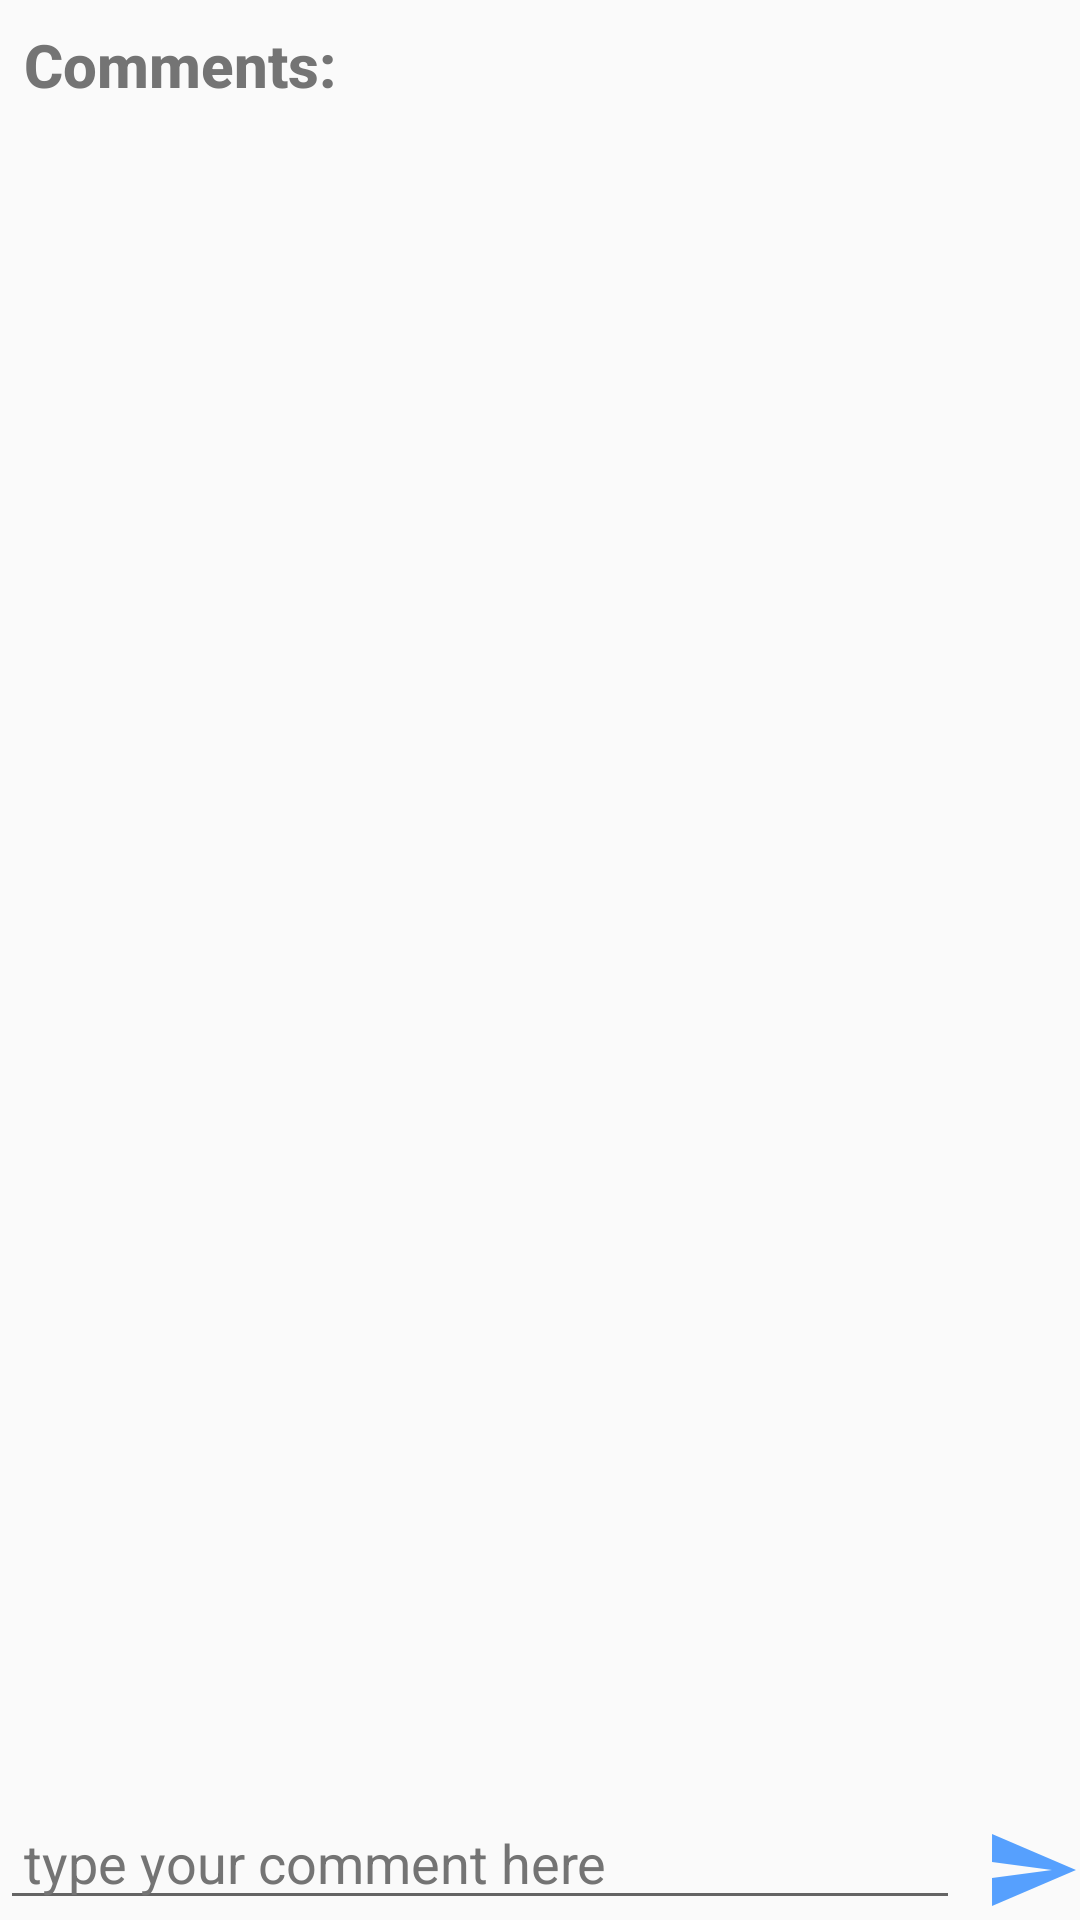

Android layout source for this screen:
<!-- AndroidManifest.xml: application theme AppTheme -->
<!-- res/layout/activity_comments.xml -->
<?xml version="1.0" encoding="utf-8"?>
<androidx.constraintlayout.widget.ConstraintLayout xmlns:android="http://schemas.android.com/apk/res/android"
    xmlns:app="http://schemas.android.com/apk/res-auto"
    xmlns:tools="http://schemas.android.com/tools"
    android:layout_width="match_parent"
    android:layout_height="match_parent"
    tools:context=".CommentsActivity">

    <TextView
        android:id="@+id/comments_title_TV"
        style="@style/TextAppearance.AppCompat.Widget.ActionBar.Title"
        android:layout_width="wrap_content"
        android:layout_height="wrap_content"
        android:paddingLeft="8dp"
        android:paddingTop="8dp"
        android:text="@string/comments"
        android:textColor="@color/likeBtnGray"
        android:textStyle="bold"
        app:layout_constraintLeft_toLeftOf="parent"
        app:layout_constraintTop_toTopOf="parent" />

    <androidx.recyclerview.widget.RecyclerView
        android:id="@+id/comments_RV"
        android:layout_width="match_parent"
        android:layout_height="0dp"
        android:paddingLeft="16dp"
        android:paddingTop="16dp"
        app:layout_constraintBottom_toTopOf="@+id/comment_ET"
        app:layout_constraintLeft_toLeftOf="parent"
        app:layout_constraintTop_toBottomOf="@+id/comments_title_TV" />

    <EditText
        android:id="@+id/comment_ET"
        android:layout_width="0dp"
        android:layout_height="wrap_content"
        android:hint="type your comment here"
        android:textColor="#000"
        android:textColorHint="@color/likeBtnGray"
        app:layout_constraintBottom_toBottomOf="parent"
        app:layout_constraintLeft_toLeftOf="parent"
        android:layout_marginRight="8dp"
        android:paddingLeft="8dp"
        app:layout_constraintRight_toLeftOf="@id/send_comment_btn"
        app:layout_constraintTop_toBottomOf="@+id/comments_RV" />
    <ImageView
        android:layout_width="wrap_content"
        android:layout_height="wrap_content"
        app:layout_constraintRight_toRightOf="parent"
        app:layout_constraintTop_toTopOf="@id/comment_ET"
        app:layout_constraintBottom_toBottomOf="@id/comment_ET"
        android:src="@drawable/ic_send_black_24dp"
        android:paddingTop="8dp"
        android:id="@+id/send_comment_btn"/>


</androidx.constraintlayout.widget.ConstraintLayout>
<!-- resources referenced by this layout -->
<resources>
  <color name="likeBtnGray">#747474</color>
  <!-- drawable ic_send_black_24dp (drawable) -->
  <vector xmlns:android="http://schemas.android.com/apk/res/android"
      android:width="32dp"
      android:height="32dp"
      android:alpha="0.71"
      android:tint="#117BFF"
      android:viewportWidth="24.0"
      android:viewportHeight="24.0">
      <path
          android:fillColor="#FF000000"
          android:pathData="M2.01,21L23,12 2.01,3 2,10l15,2 -15,2z" />
  </vector>
  <string name="comments">Comments:</string>
  <style name="AppTheme" parent="Theme.AppCompat.Light.DarkActionBar">
          
          <item name="colorPrimary">@color/colorPrimary</item>
          <item name="colorPrimaryDark">@color/colorPrimaryDark</item>
          <item name="colorAccent">@color/colorAccent</item>
  
      </style>
  <color name="colorPrimary">#2196f3</color>
  <color name="colorPrimaryDark">#0069C0</color>
  <color name="colorAccent">#F44336</color>
</resources>
